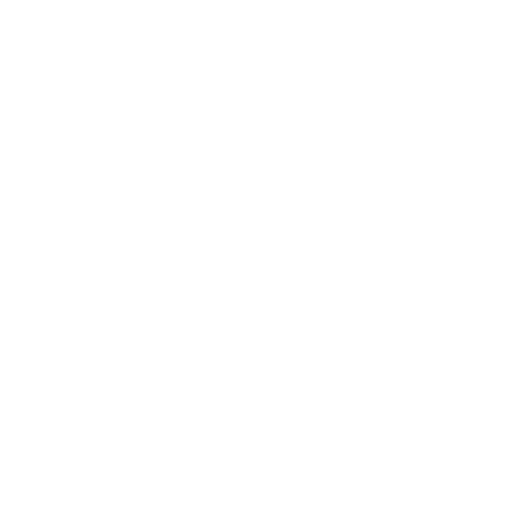
t = 0.00 s
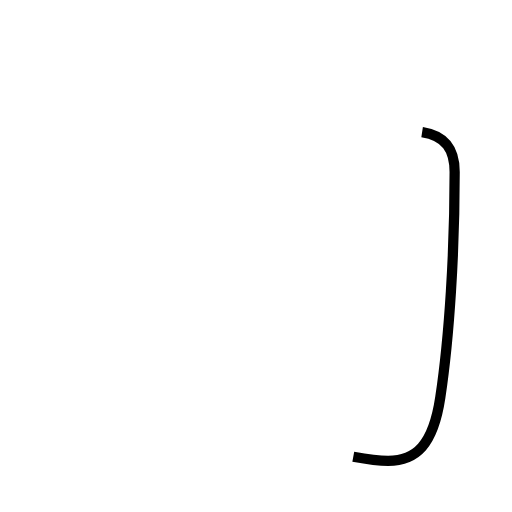
t = 1.20 s
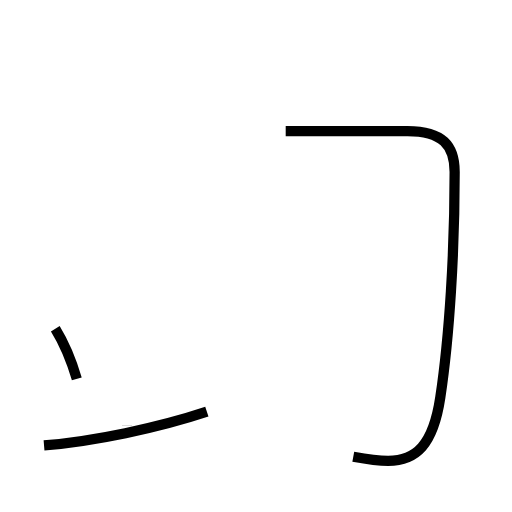
t = 2.25 s
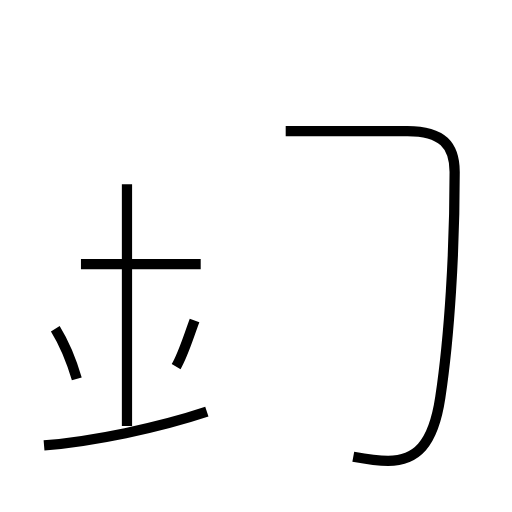
t = 3.45 s
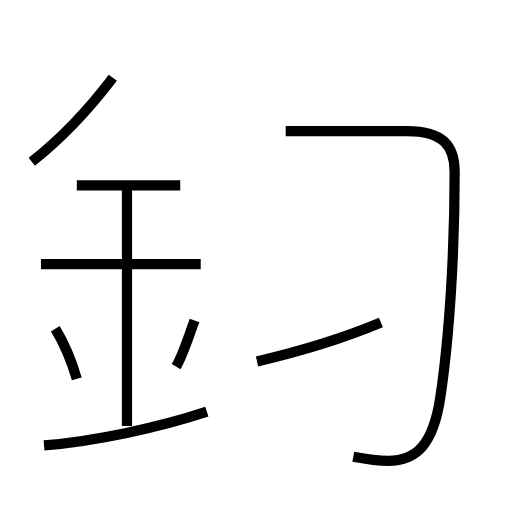
t = 4.60 s
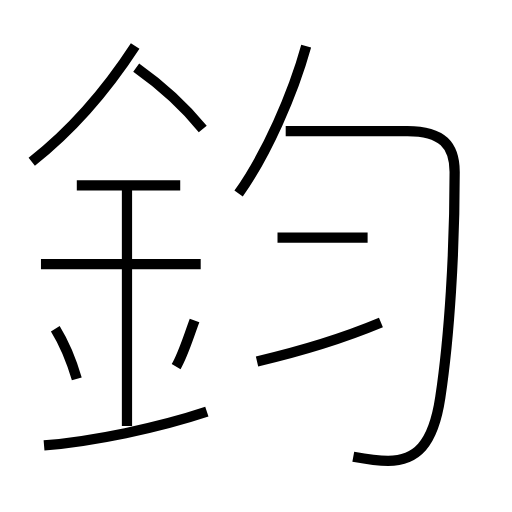
t = 5.72 s

The animated SVG that drew these frames (rendered in a browser with its animation timeline set to each time). Animation: 12 SMIL elements (animate=12); one cycle of 5.72 s.

<?xml version='1.0' encoding='utf-8'?>
<svg viewBox="0.0 -6.0 50.0 50.0" version="1.1" xmlns="http://www.w3.org/2000/svg"><rect x="-1000" y="-1000" width="2000" height="2000" stroke="white" fill="white" /><g style="fill:none;stroke:#000000;stroke-width:1"><path d="M 34.5 0.6 C 35.6 0.8 36.8 1.0 37.9 1.0 C 40.6 1.0 42.3 -0.5 43.0 -5.2 C 43.9 -11.2 44.4 -19.5 44.4 -27.2 C 44.4 -29.8 43.2 -31.2 39.8 -31.2 L 27.9 -31.2 " transform="translate(0.0 38.0)" stroke-dasharray="53.36917433366816" stroke-dashoffset="53.36917433366816"><animate attributeName="stroke-dashoffset" from="53.36917433366816" to="0" dur="1.6010752300100448s" begin="0s; anim_end.end" fill="freeze" id="anim0" /></path><path d="M 4.3 -0.5 C 9.1 -0.9 15.4 -2.2 20.2 -3.8 " transform="translate(0.0 38.0)" stroke-dasharray="16.27196082408122" stroke-dashoffset="16.27196082408122"><animate attributeName="stroke-dashoffset" from="16.27196082408122" to="0" dur="0.48815882472243655s" begin="anim0.end" fill="freeze" id="anim1" /></path><path d="M 7.5 -7.0 C 7.0 -8.7 6.2 -10.6 5.4 -11.9 " transform="translate(0.0 38.0)" stroke-dasharray="5.344742976947081" stroke-dashoffset="5.344742976947081"><animate attributeName="stroke-dashoffset" from="5.344742976947081" to="0" dur="0.1603422893084124s" begin="anim1.end" fill="freeze" id="anim2" /></path><path d="M 12.4 -2.4 L 12.4 -26.0 " transform="translate(0.0 38.0)" stroke-dasharray="23.6" stroke-dashoffset="23.6"><animate attributeName="stroke-dashoffset" from="23.6" to="0" dur="0.708s" begin="anim2.end" fill="freeze" id="anim3" /></path><path d="M 17.2 -8.2 C 17.9 -9.4 18.4 -11.1 19.0 -12.7 " transform="translate(0.0 38.0)" stroke-dasharray="4.852864562372573" stroke-dashoffset="4.852864562372573"><animate attributeName="stroke-dashoffset" from="4.852864562372573" to="0" dur="0.14558593687117719s" begin="anim3.end" fill="freeze" id="anim4" /></path><path d="M 19.6 -18.2 L 4.0 -18.2 " transform="translate(0.0 38.0)" stroke-dasharray="15.600000000000001" stroke-dashoffset="15.600000000000001"><animate attributeName="stroke-dashoffset" from="15.600000000000001" to="0" dur="0.468s" begin="anim4.end" fill="freeze" id="anim5" /></path><path d="M 17.6 -25.9 L 7.5 -25.9 " transform="translate(0.0 38.0)" stroke-dasharray="10.100000000000001" stroke-dashoffset="10.100000000000001"><animate attributeName="stroke-dashoffset" from="10.100000000000001" to="0" dur="0.30300000000000005s" begin="anim5.end" fill="freeze" id="anim6" /></path><path d="M 25.1 -8.7 C 29.4 -9.7 33.6 -11.0 37.2 -12.5 " transform="translate(0.0 38.0)" stroke-dasharray="12.69676666222631" stroke-dashoffset="12.69676666222631"><animate attributeName="stroke-dashoffset" from="12.69676666222631" to="0" dur="0.38090299986678927s" begin="anim6.end" fill="freeze" id="anim7" /></path><path d="M 3.1 -28.2 C 6.8 -31.1 10.4 -35.2 13.2 -39.5 " transform="translate(0.0 38.0)" stroke-dasharray="15.22049190542767" stroke-dashoffset="15.22049190542767"><animate attributeName="stroke-dashoffset" from="15.22049190542767" to="0" dur="0.45661475716283006s" begin="anim7.end" fill="freeze" id="anim8" /></path><path d="M 19.8 -31.4 C 18.1 -33.5 15.7 -35.7 13.3 -37.4 " transform="translate(0.0 38.0)" stroke-dasharray="8.871471981519583" stroke-dashoffset="8.871471981519583"><animate attributeName="stroke-dashoffset" from="8.871471981519583" to="0" dur="0.2661441594455875s" begin="anim8.end" fill="freeze" id="anim9" /></path><path d="M 35.9 -20.8 L 27.1 -20.8 " transform="translate(0.0 38.0)" stroke-dasharray="8.799999999999997" stroke-dashoffset="8.799999999999997"><animate attributeName="stroke-dashoffset" from="8.799999999999997" to="0" dur="0.2639999999999999s" begin="anim9.end" fill="freeze" id="anim10" /></path><path d="M 23.3 -25.1 C 26.0 -28.9 28.6 -34.8 29.9 -39.5" transform="translate(0.0 38.0)" stroke-dasharray="15.907775966187199" stroke-dashoffset="15.907775966187199"><animate attributeName="stroke-dashoffset" from="15.907775966187199" to="0" dur="0.47723327898561596s" begin="anim10.end" fill="freeze" id="anim_end" /></path></g></svg>
